Photos from the image-classification dataset "TILDA" in the GitHub repository Rohith29806/FrabicDefectDetection. Its 4 classes are: hole, objects, oil spot, thread error.

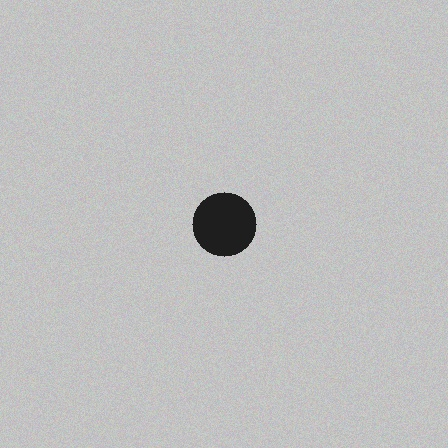
Label: hole

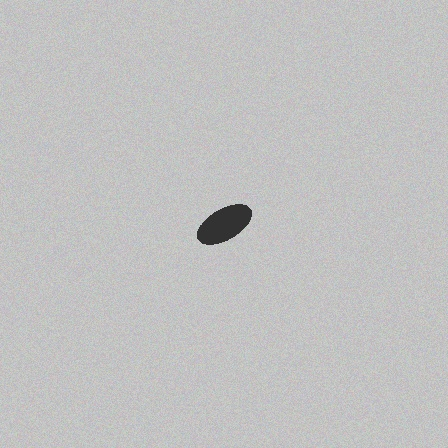
Label: oil spot

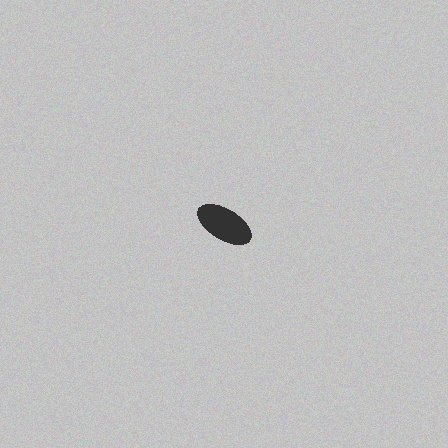
Label: thread error

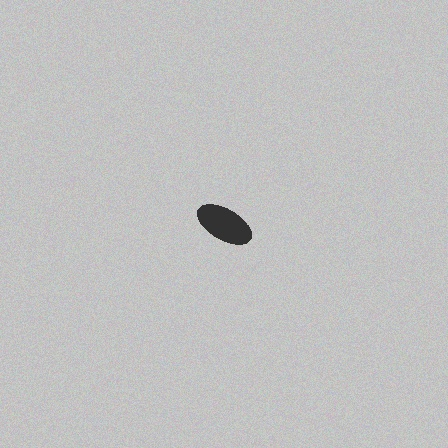
Label: objects

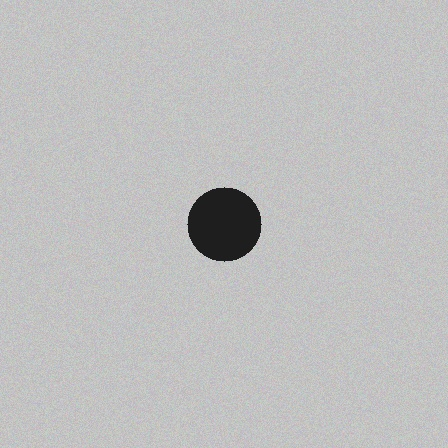
Label: hole

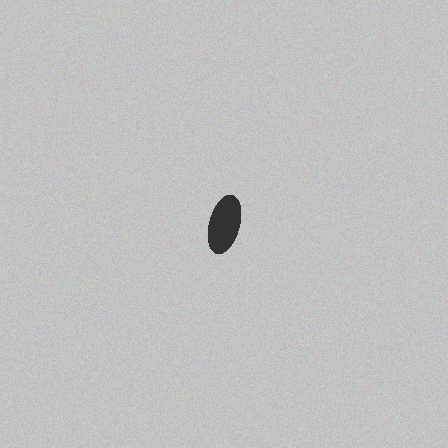
Label: oil spot
